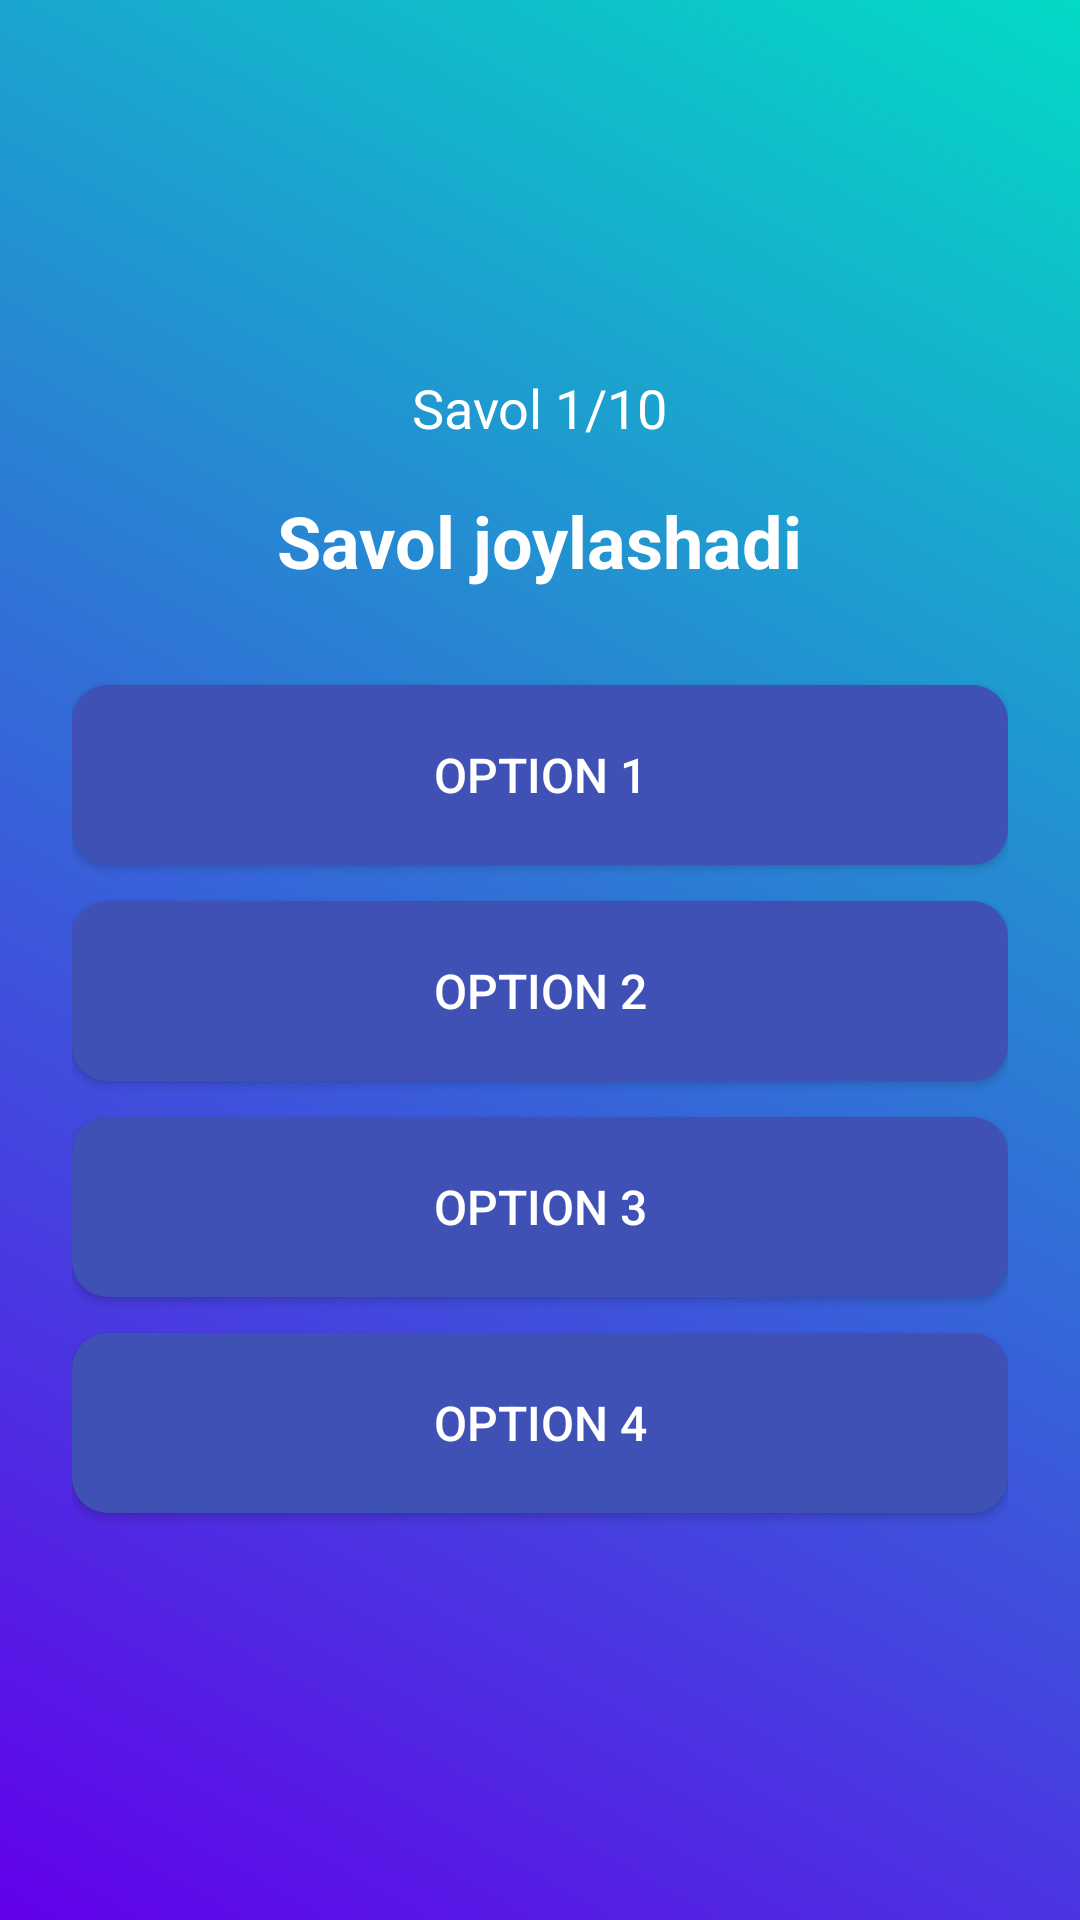

Layout XML and referenced resources for this Android screen:
<!-- AndroidManifest.xml: application theme Theme.MatematikaTest -->
<!-- res/layout/activity_main.xml -->
<?xml version="1.0" encoding="utf-8"?>
<LinearLayout xmlns:android="http://schemas.android.com/apk/res/android"
    xmlns:app="http://schemas.android.com/apk/res-auto"
    xmlns:tools="http://schemas.android.com/tools"
    android:id="@+id/main"
    android:layout_width="match_parent"
    android:layout_height="match_parent"
    android:orientation="vertical"
    android:background="@drawable/gradient_background"
    android:padding="24dp"
    android:gravity="center"
    tools:context=".MainActivity">


    <TextView
        android:id="@+id/questionCounterTextView"
        android:layout_width="wrap_content"
        android:layout_height="wrap_content"
        android:textSize="18sp"
        android:textColor="#FFFFFF"
        android:layout_gravity="center"
        android:layout_marginBottom="16dp"
        android:text="Savol 1/10" />

    <TextView
        android:id="@+id/questionTextView"
        android:layout_width="wrap_content"
        android:layout_height="wrap_content"
        android:textSize="24sp"
        android:textStyle="bold"
        android:textColor="#FFFFFF"
        android:layout_gravity="center"
        android:layout_marginBottom="32dp"
        android:text="Savol joylashadi" />

    <Button
        android:id="@+id/option1"
        android:layout_width="match_parent"
        android:layout_height="60dp"
        android:textSize="16sp"
        android:background="@drawable/button_rounded"
        android:textColor="#FFFFFF"
        android:layout_marginBottom="12dp"
        android:text="Option 1" />

    <Button
        android:id="@+id/option2"
        android:layout_width="match_parent"
        android:layout_height="60dp"
        android:textSize="16sp"
        android:background="@drawable/button_rounded"
        android:textColor="#FFFFFF"
        android:layout_marginBottom="12dp"
        android:text="Option 2" />

    <Button
        android:id="@+id/option3"
        android:layout_width="match_parent"
        android:layout_height="60dp"
        android:textSize="16sp"
        android:background="@drawable/button_rounded"
        android:textColor="#FFFFFF"
        android:layout_marginBottom="12dp"
        android:text="Option 3" />

    <Button
        android:id="@+id/option4"
        android:layout_width="match_parent"
        android:layout_height="60dp"
        android:textSize="16sp"
        android:background="@drawable/button_rounded"
        android:textColor="#FFFFFF"
        android:layout_marginBottom="12dp"
        android:text="Option 4" />
</LinearLayout>
<!-- resources referenced by this layout -->
<resources>
  <!-- drawable button_rounded (drawable) -->
  <?xml version="1.0" encoding="utf-8"?>
  <shape xmlns:android="http://schemas.android.com/apk/res/android">
  
  
      <solid android:color="#3F51B5" />
      <corners android:radius="12dp" />
      <padding
          android:left="16dp"
          android:right="16dp"
          android:top="8dp"
          android:bottom="8dp" />
  
  </shape>
  <!-- drawable gradient_background (drawable) -->
  <?xml version="1.0" encoding="utf-8"?>
  <shape xmlns:android="http://schemas.android.com/apk/res/android">
  
      <gradient
          android:startColor="#6200EA"
          android:endColor="#03DAC5"
          android:angle="45" />
  
  </shape>
  <style name="Theme.MatematikaTest" parent="Base.Theme.MatematikaTest" />
  <style name="Base.Theme.MatematikaTest" parent="Theme.Material3.DayNight.NoActionBar">
          
          
      </style>
</resources>
